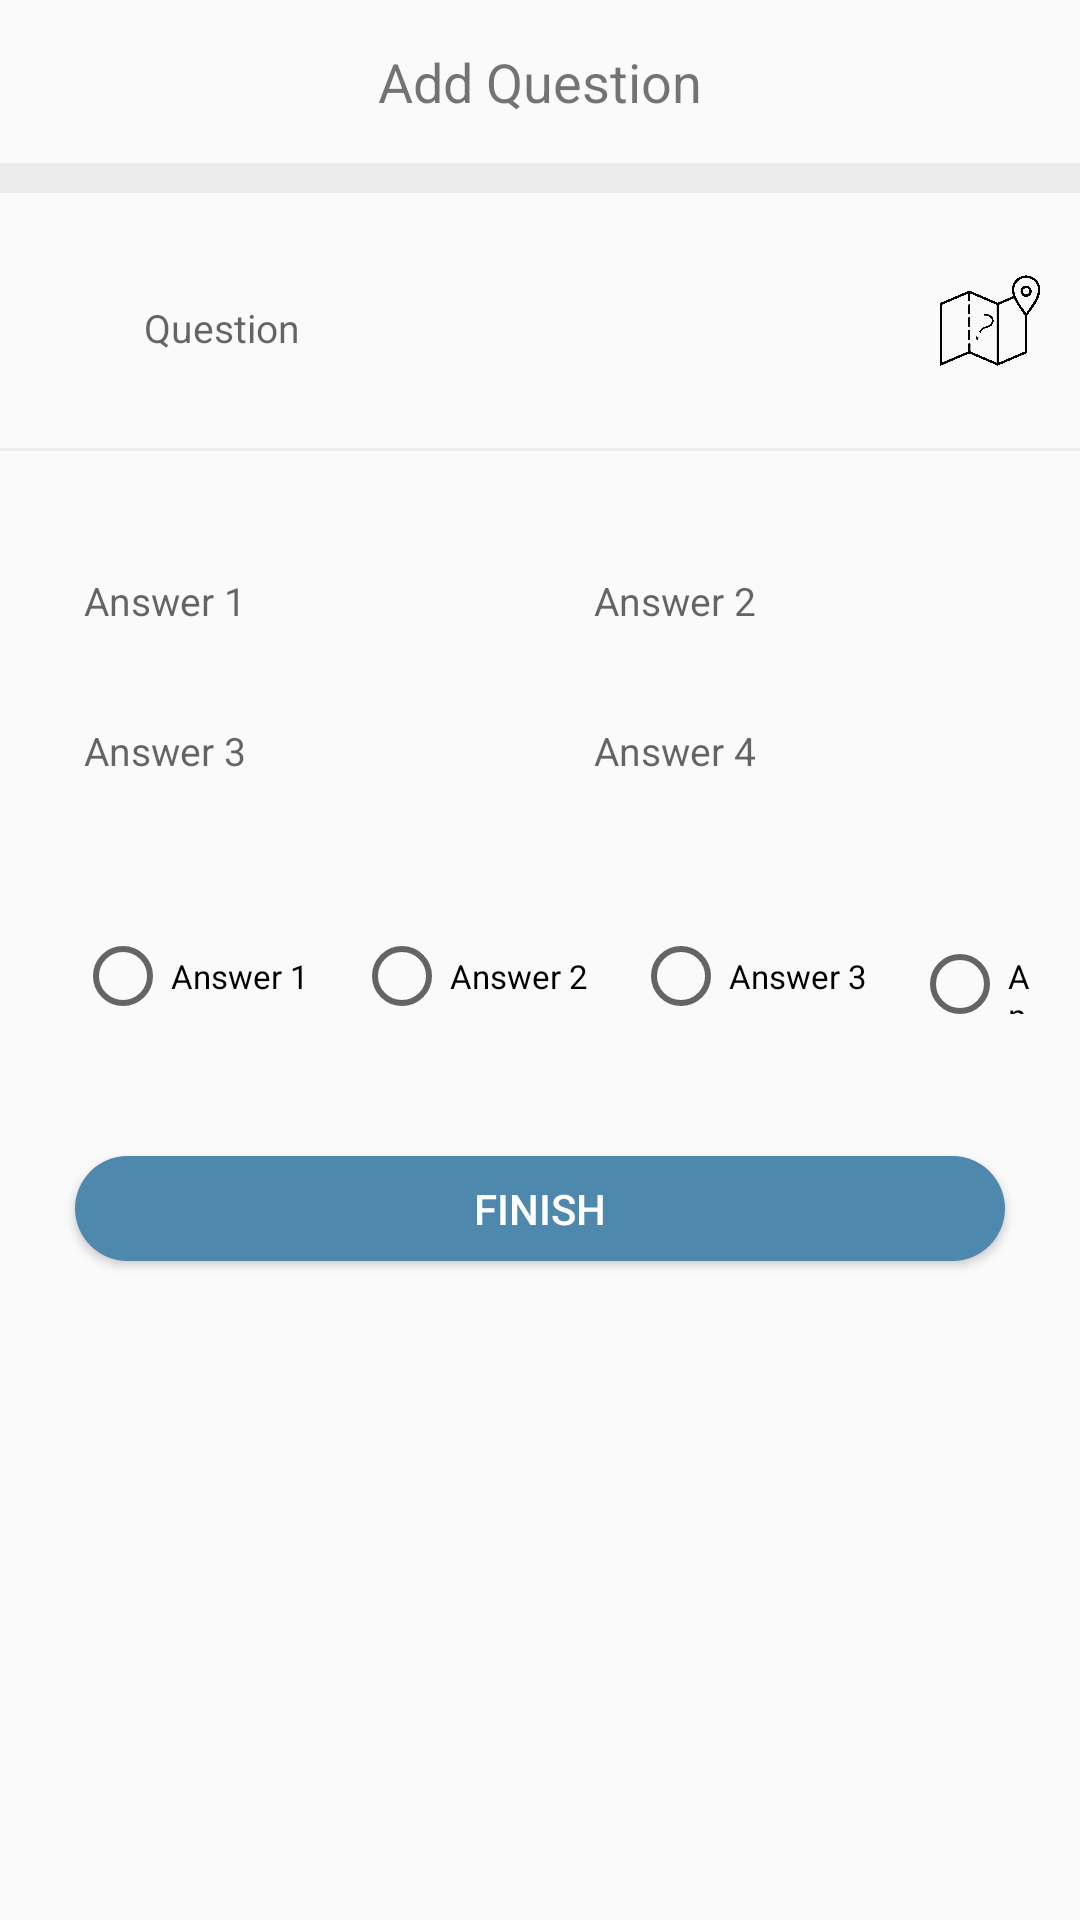

Produce the Android XML layout that renders to this screen, including the resource entries it uses.
<!-- AndroidManifest.xml: application theme Theme.MapIt -->
<!-- res/layout/layout_bottom_sheet.xml -->
<?xml version="1.0" encoding="utf-8"?>
<LinearLayout xmlns:android="http://schemas.android.com/apk/res/android"
    xmlns:app="http://schemas.android.com/apk/res-auto"
    xmlns:tools="http://schemas.android.com/tools"
    android:id="@+id/bottomSheetContainer"
    android:orientation="vertical"
    android:layout_width="match_parent"
    android:layout_height="700dp"
    android:background="@drawable/bottom_sheet_background">

    <TextView
        android:layout_width="match_parent"
        android:layout_height="wrap_content"
        android:gravity="center"
        android:padding="15dp"
        android:textSize="18sp"
        android:text="@string/add_question"/>
    <View
        android:layout_width="match_parent"
        android:layout_height="10dp"
        android:layout_marginBottom="15dp"
        android:background="#ECECEC"/>

    <LinearLayout
        android:layout_width="match_parent"
        android:layout_height="50dp"
        android:orientation="horizontal">

        <EditText
            android:id="@+id/questionEditText"
            android:layout_width="250dp"
            android:layout_height="30dp"
            android:layout_marginStart="40dp"
            android:layout_marginEnd="10dp"
            android:layout_marginTop="15dp"
            android:layout_marginBottom="15dp"
            android:background="@drawable/edit_text_bg"
            android:hint="@string/question"
            android:paddingStart="8dp"
            android:textSize="13sp"
            tools:ignore="TouchTargetSizeCheck,TextContrastCheck" />

        <ImageView
            android:id="@+id/appLogoGenerateQuestion"
            android:layout_width="0dp"
            android:layout_height="55dp"
            android:layout_weight="1"
            app:srcCompat="@drawable/app_icon_black" />
    </LinearLayout>
    <View
        android:layout_width="match_parent"
        android:layout_height="1dp"
        android:background="#ECECEC"
        android:layout_marginTop="20dp"
        android:layout_marginBottom="5dp"/>
    <LinearLayout
        android:layout_width="match_parent"
        android:layout_height="300dp"
        android:layout_marginTop="30dp"
        android:orientation="vertical">
        <LinearLayout
            android:layout_width="match_parent"
            android:layout_height="wrap_content"
            android:layout_marginBottom="20dp"
            android:layout_marginStart="20dp"
            android:orientation="horizontal">

            <EditText
                android:layout_width="match_parent"
                android:layout_height="30dp"
                android:layout_marginEnd="25dp"
                android:layout_weight="1"
                android:background="@drawable/edit_text_bg"
                android:id="@+id/answer1EditText"
                android:hint="@string/answer_1"
                android:paddingStart="8dp"
                android:textSize="13sp"
                tools:ignore="TouchTargetSizeCheck,TextContrastCheck" />

            <EditText
                android:layout_width="match_parent"
                android:layout_height="30dp"
                android:layout_marginEnd="25dp"
                android:layout_weight="1"
                android:background="@drawable/edit_text_bg"
                android:id="@+id/answer2EditText"
                android:hint="@string/answer_2"
                android:paddingStart="8dp"
                android:textSize="13sp"
                tools:ignore="TouchTargetSizeCheck,TextContrastCheck" />
        </LinearLayout>
        <LinearLayout
            android:layout_width="match_parent"
            android:layout_height="wrap_content"
            android:layout_marginStart="20dp"
            android:orientation="horizontal">

            <EditText
                android:layout_width="match_parent"
                android:layout_height="30dp"
                android:layout_marginEnd="25dp"
                android:layout_weight="1"
                android:id="@+id/answer3EditText"
                android:background="@drawable/edit_text_bg"
                android:hint="@string/answer_3"
                android:paddingStart="8dp"
                android:textSize="13sp"
                tools:ignore="TouchTargetSizeCheck,TextContrastCheck" />


            <EditText
                android:layout_width="match_parent"
                android:layout_height="30dp"
                android:layout_marginEnd="25dp"
                android:layout_weight="1"
                android:id="@+id/answer4EditText"
                android:background="@drawable/edit_text_bg"
                android:hint="@string/answer_4"
                android:paddingStart="8dp"
                android:textSize="13sp"
                tools:ignore="TouchTargetSizeCheck,TextContrastCheck" />
        </LinearLayout>
        <RadioGroup
            android:layout_width="match_parent"
            android:layout_height="30dp"
            android:paddingTop="5dp"
            android:orientation="horizontal"
            android:id="@+id/answersRadioGroup"
            android:paddingStart="25dp"
            android:layout_marginTop="45dp">
            <RadioButton
                android:layout_width="wrap_content"
                android:layout_height="20dp"
                android:id="@+id/ans1RadioButton"
                android:text="@string/answer_1"
                android:textSize="11sp"
                android:layout_marginEnd="15dp"
                tools:ignore="TouchTargetSizeCheck" />
            <RadioButton
                android:layout_width="wrap_content"
                android:layout_height="20dp"
                android:id="@+id/ans2RadioButton"
                android:text="@string/answer_2"
                android:textSize="11sp"
                android:layout_marginEnd="15dp"
                tools:ignore="TouchTargetSizeCheck" />
            <RadioButton
                android:layout_width="wrap_content"
                android:layout_height="20dp"
                android:id="@+id/ans3RadioButton"
                android:text="@string/answer_3"
                android:textSize="11sp"
                android:layout_marginEnd="15dp"
                tools:ignore="TouchTargetSizeCheck" />
            <RadioButton
                android:layout_width="wrap_content"
                android:layout_height="20dp"
                android:id="@+id/ans4RadioButton"
                android:text="@string/answer_4"
                android:textSize="11sp"
                android:layout_marginEnd="15dp"
                tools:ignore="TouchTargetSizeCheck" />

        </RadioGroup>
        <Button
            android:layout_width="match_parent"
            android:layout_height="35dp"
            android:id="@+id/finishQuestionBtn"
            android:background="@drawable/button_bg"
            android:layout_marginTop="45dp"
            android:layout_marginBottom="75dp"
            android:layout_marginStart="25dp"
            android:layout_marginEnd="25dp"
            android:textColor="@color/white"
            android:text="@string/finish"/>
    </LinearLayout>
</LinearLayout>
<!-- resources referenced by this layout -->
<resources>
  <color name="white">#FFFFFFFF</color>
  <!-- drawable app_icon_black: png bitmap (drawable-v24, 63064 bytes) -->
  <!-- drawable button_bg (drawable) -->
  <?xml version="1.0" encoding="utf-8"?>
  <shape xmlns:android="http://schemas.android.com/apk/res/android">
      <corners android:radius="20dp"/>
      <solid android:color="@color/blue_s"/>
  </shape>
  <string name="add_question">Add Question</string>
  <string name="answer_1">Answer 1</string>
  <string name="answer_2">Answer 2</string>
  <string name="answer_3">Answer 3</string>
  <string name="answer_4">Answer 4</string>
  <string name="finish">Finish</string>
  <string name="question">Question</string>
  <style name="Theme.MapIt" parent="Theme.AppCompat.Light.NoActionBar">
          
          <item name="colorPrimary">@color/blue_p</item>
          <item name="colorPrimaryVariant">@color/blue_p</item>
          <item name="colorOnPrimary">@color/white</item>
          
          <item name="colorSecondary">@color/blue_s</item>
          <item name="colorSecondaryVariant">@color/blue_s</item>
          <item name="colorOnSecondary">@color/black</item>
          
          <item name="android:statusBarColor" tools:targetApi="l">?attr/colorPrimaryVariant</item>
          
      </style>
  <color name="blue_s">#4E88AD</color>
  <color name="blue_p">#5DA4CE</color>
  <color name="black">#FF000000</color>
</resources>
